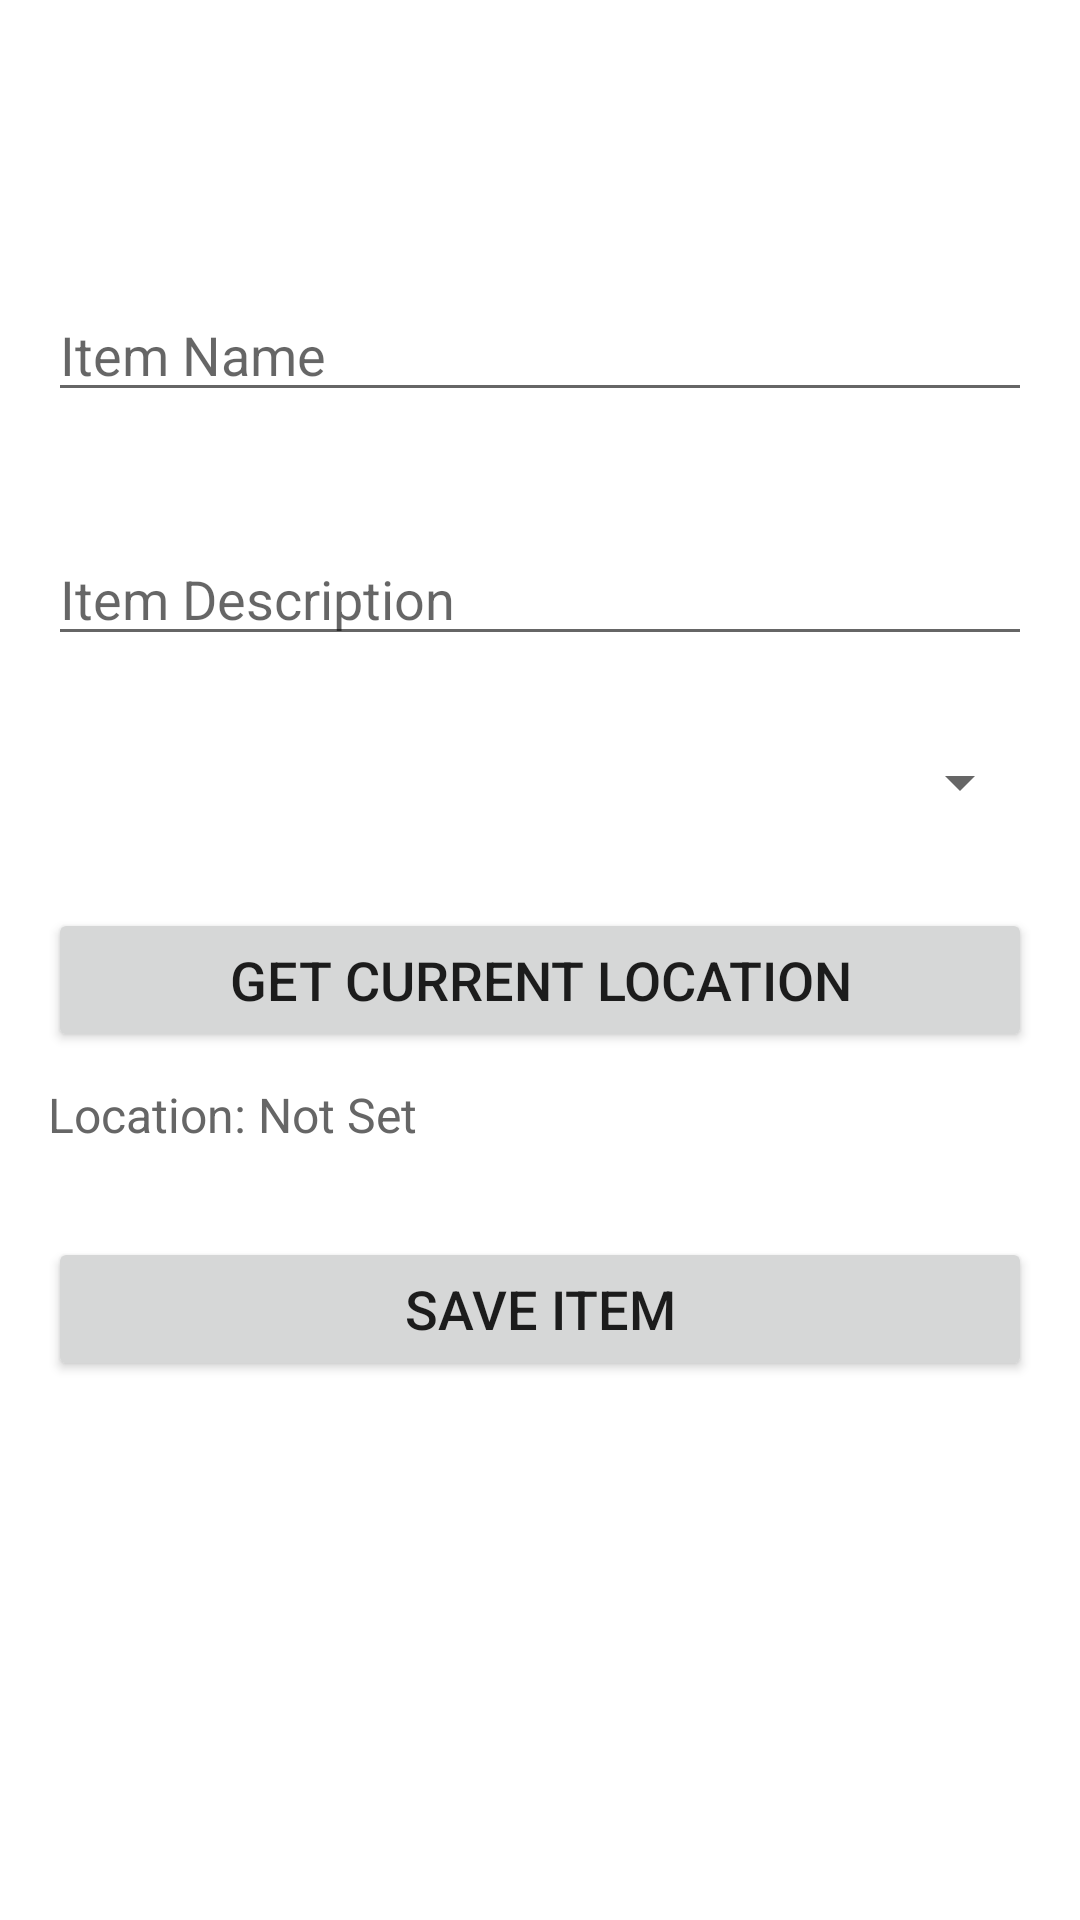

Here is an Android app screen rendered from its layout file. Give the layout XML and the strings, colors and styles it references.
<!-- AndroidManifest.xml: application theme Theme.MaterialComponents.DayNight.DarkActionBar -->
<!-- res/layout/activity_add_item.xml -->
<?xml version="1.0" encoding="utf-8"?>
<LinearLayout xmlns:android="http://schemas.android.com/apk/res/android"
    android:layout_width="match_parent"
    android:layout_height="match_parent"
    android:orientation="vertical"
    android:padding="16dp">

    <EditText
        android:id="@+id/editTextName"
        android:layout_marginTop="80dp"
        android:layout_marginBottom="10dp"
        android:textSize="18sp"
        android:layout_width="match_parent"
        android:layout_height="wrap_content"
        android:hint="Item Name" />

    <EditText
        android:id="@+id/editTextDescription"
        android:layout_marginTop="30dp"
        android:textSize="18sp"
        android:layout_width="match_parent"
        android:layout_height="wrap_content"
        android:hint="Item Description" />

    <Spinner
        android:id="@+id/spinnerStatus"
        android:layout_marginTop="30dp"
        android:textSize="18sp"
        android:layout_width="match_parent"
        android:layout_height="wrap_content" />

    <Button
        android:id="@+id/btnGetLocation"
        android:layout_marginTop="30dp"
        android:textSize="18sp"
        android:layout_width="match_parent"
        android:layout_height="wrap_content"
        android:text="Get Current Location" />

    
    <TextView
        android:id="@+id/textViewLocation"
        android:layout_marginTop="10dp"
        android:textSize="16sp"
        android:layout_width="match_parent"
        android:layout_height="wrap_content"
        android:text="Location: Not Set"
        android:textColor="#666" />

    <Button
        android:id="@+id/btnSave"
        android:layout_marginTop="30dp"
        android:textSize="18sp"
        android:layout_width="match_parent"
        android:layout_height="wrap_content"
        android:text="Save Item" />
</LinearLayout>
<!-- resources referenced by this layout -->
<resources>

</resources>
